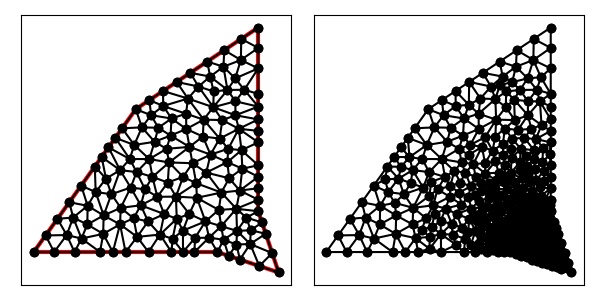

Data behind this chart, as committed beside it:
1.100000000000000000e+01, 1.900000000000000000e+01, 5.000000000000000000e+00, 1.500000000000000000e+01, 0.000000000000000000e+00, 8.000000000000000000e+00, 9.000000000000000000e+00, 8.000000000000000000e+00, 1.200000000000000000e+01, 7.000000000000000000e+00, 1.100000000000000000e+01, 1.000000000000000000e+01, 9.184910200642518063e+00, 9.266026488135068462e+00, 9.959430584957905452e+00, 9.040569415042094548e+00, 9.925899140106293927e+00, 1.012093696809137811e+01, 9.690079975235571297e+00, 9.475844290422847038e+00, 0.000000000000000000e+00, 5.087541011650922179e-02
1.100000000000000000e+01, 1.900000000000000000e+01, 5.000000000000000000e+00, 1.500000000000000000e+01, 0.000000000000000000e+00, 8.000000000000000000e+00, 9.000000000000000000e+00, 8.000000000000000000e+00, 1.200000000000000000e+01, 7.000000000000000000e+00, 1.100000000000000000e+01, 1.000000000000000000e+01, 1.136754446796632401e+01, 8.897366596101027980e+00, 1.063099160264729193e+01, 9.066455777016031448e+00, 1.060510524067335325e+01, 8.394894759326646749e+00, 1.086788043709565699e+01, 8.786239044147903243e+00, 0.000000000000000000e+00, 4.885528416157085274e-02
1.100000000000000000e+01, 1.900000000000000000e+01, 5.000000000000000000e+00, 1.500000000000000000e+01, 0.000000000000000000e+00, 8.000000000000000000e+00, 9.000000000000000000e+00, 8.000000000000000000e+00, 1.200000000000000000e+01, 7.000000000000000000e+00, 1.100000000000000000e+01, 1.000000000000000000e+01, 9.551316701949485122e+00, 7.816227766016837997e+00, 9.933544222983966776e+00, 8.369008397352708073e+00, 9.301558941172393347e+00, 8.602472466659424555e+00, 9.595473288701947823e+00, 8.262569543342989320e+00, 0.000000000000000000e+00, 2.325727871255078502e-02
1.100000000000000000e+01, 1.900000000000000000e+01, 5.000000000000000000e+00, 1.500000000000000000e+01, 0.000000000000000000e+00, 8.000000000000000000e+00, 9.000000000000000000e+00, 8.000000000000000000e+00, 1.200000000000000000e+01, 7.000000000000000000e+00, 1.100000000000000000e+01, 1.000000000000000000e+01, 9.184910200642518063e+00, 9.266026488135068462e+00, 9.925899140106293927e+00, 1.012093696809137811e+01, 9.066884369751250006e+00, 1.006401309251520004e+01, 9.392564570166687332e+00, 9.816992182913882203e+00, 0.000000000000000000e+00, 6.791802208500774540e-02
1.100000000000000000e+01, 1.900000000000000000e+01, 5.000000000000000000e+00, 1.500000000000000000e+01, 0.000000000000000000e+00, 8.000000000000000000e+00, 9.000000000000000000e+00, 8.000000000000000000e+00, 1.200000000000000000e+01, 7.000000000000000000e+00, 1.100000000000000000e+01, 1.000000000000000000e+01, 1.063099160264729193e+01, 9.066455777016031448e+00, 1.042113682282579035e+01, 9.689108853816762235e+00, 9.959430584957905452e+00, 9.040569415042094548e+00, 1.033718633681032806e+01, 9.265378015291629410e+00, 0.000000000000000000e+00, 5.087541011650922179e-02
1.100000000000000000e+01, 1.900000000000000000e+01, 5.000000000000000000e+00, 1.500000000000000000e+01, 0.000000000000000000e+00, 8.000000000000000000e+00, 9.000000000000000000e+00, 8.000000000000000000e+00, 1.200000000000000000e+01, 7.000000000000000000e+00, 1.100000000000000000e+01, 1.000000000000000000e+01, 1.168377223398316289e+01, 7.948683298050513990e+00, 1.105131670194948690e+01, 7.316227766016837997e+00, 1.200000000000000000e+01, 7.000000000000000000e+00, 1.157836297864421660e+01, 7.421637021355784292e+00, 0.000000000000000000e+00, 4.772597923027593891e-02
1.100000000000000000e+01, 1.900000000000000000e+01, 5.000000000000000000e+00, 1.500000000000000000e+01, 0.000000000000000000e+00, 8.000000000000000000e+00, 9.000000000000000000e+00, 8.000000000000000000e+00, 1.200000000000000000e+01, 7.000000000000000000e+00, 1.100000000000000000e+01, 1.000000000000000000e+01, 1.060510524067335325e+01, 8.394894759326646749e+00, 9.959430584957905452e+00, 9.040569415042094548e+00, 9.933544222983966776e+00, 8.369008397352708073e+00, 1.016602668287174360e+01, 8.601490857240483123e+00, 0.000000000000000000e+00, 4.495299251129572515e-02
1.100000000000000000e+01, 1.900000000000000000e+01, 5.000000000000000000e+00, 1.500000000000000000e+01, 0.000000000000000000e+00, 8.000000000000000000e+00, 9.000000000000000000e+00, 8.000000000000000000e+00, 1.200000000000000000e+01, 7.000000000000000000e+00, 1.100000000000000000e+01, 1.000000000000000000e+01, 2.342088837738020679e+00, 8.661746293856673162e+00, 2.625000000000000000e+00, 9.350871975140984560e+00, 1.932129364250396053e+00, 9.692166620907798347e+00, 2.299739400662805355e+00, 9.234928296635152023e+00, 0.000000000000000000e+00, 4.855795292341379965e-01
1.100000000000000000e+01, 1.900000000000000000e+01, 5.000000000000000000e+00, 1.500000000000000000e+01, 0.000000000000000000e+00, 8.000000000000000000e+00, 9.000000000000000000e+00, 8.000000000000000000e+00, 1.200000000000000000e+01, 7.000000000000000000e+00, 1.100000000000000000e+01, 1.000000000000000000e+01, 9.933544222983966776e+00, 8.369008397352708073e+00, 1.010263340389897202e+01, 7.632455532033675993e+00, 1.060510524067335325e+01, 8.394894759326646749e+00, 1.021376095585209676e+01, 8.132119562904343013e+00, 0.000000000000000000e+00, 4.034785497046814579e-02
1.100000000000000000e+01, 1.900000000000000000e+01, 5.000000000000000000e+00, 1.500000000000000000e+01, 0.000000000000000000e+00, 8.000000000000000000e+00, 9.000000000000000000e+00, 8.000000000000000000e+00, 1.200000000000000000e+01, 7.000000000000000000e+00, 1.100000000000000000e+01, 1.000000000000000000e+01, 7.318181818181818343e+00, 1.168181818181818166e+01, 7.963137851955963242e+00, 1.137281398613119343e+01, 7.780668262333873209e+00, 1.235240649623744424e+01, 7.687329310823884931e+00, 1.180234622139560763e+01, 0.000000000000000000e+00, 1.998887067954198959e-01
1.100000000000000000e+01, 1.900000000000000000e+01, 5.000000000000000000e+00, 1.500000000000000000e+01, 0.000000000000000000e+00, 8.000000000000000000e+00, 9.000000000000000000e+00, 8.000000000000000000e+00, 1.200000000000000000e+01, 7.000000000000000000e+00, 1.100000000000000000e+01, 1.000000000000000000e+01, 1.168377223398316289e+01, 7.948683298050513990e+00, 1.136754446796632401e+01, 8.897366596101027980e+00, 1.060510524067335325e+01, 8.394894759326646749e+00, 1.121880731420761457e+01, 8.413648217826063203e+00, 0.000000000000000000e+00, 4.885528416157085274e-02
1.100000000000000000e+01, 1.900000000000000000e+01, 5.000000000000000000e+00, 1.500000000000000000e+01, 0.000000000000000000e+00, 8.000000000000000000e+00, 9.000000000000000000e+00, 8.000000000000000000e+00, 1.200000000000000000e+01, 7.000000000000000000e+00, 1.100000000000000000e+01, 1.000000000000000000e+01, 8.453582083978666617e+00, 1.189331022409021976e+01, 9.488177158243493281e+00, 1.240660904526840014e+01, 8.661583448440563160e+00, 1.277337095676142553e+01, 8.867780896887575537e+00, 1.235776340870668122e+01, 0.000000000000000000e+00, 2.066860113796082365e-01
1.100000000000000000e+01, 1.900000000000000000e+01, 5.000000000000000000e+00, 1.500000000000000000e+01, 0.000000000000000000e+00, 8.000000000000000000e+00, 9.000000000000000000e+00, 8.000000000000000000e+00, 1.200000000000000000e+01, 7.000000000000000000e+00, 1.100000000000000000e+01, 1.000000000000000000e+01, 1.063099160264729193e+01, 9.066455777016031448e+00, 1.118377223398316112e+01, 9.448683298050514878e+00, 1.042113682282579035e+01, 9.689108853816762235e+00, 1.074530021981875016e+01, 9.401415976294435595e+00, 0.000000000000000000e+00, 5.218689455637241792e-02
1.100000000000000000e+01, 1.900000000000000000e+01, 5.000000000000000000e+00, 1.500000000000000000e+01, 0.000000000000000000e+00, 8.000000000000000000e+00, 9.000000000000000000e+00, 8.000000000000000000e+00, 1.200000000000000000e+01, 7.000000000000000000e+00, 1.100000000000000000e+01, 1.000000000000000000e+01, 1.063099160264729193e+01, 9.066455777016031448e+00, 1.136754446796632401e+01, 8.897366596101027980e+00, 1.118377223398316112e+01, 9.448683298050514878e+00, 1.106076943486559294e+01, 9.137501890389192027e+00, 0.000000000000000000e+00, 5.165139092979938867e-02
1.100000000000000000e+01, 1.900000000000000000e+01, 5.000000000000000000e+00, 1.500000000000000000e+01, 0.000000000000000000e+00, 8.000000000000000000e+00, 9.000000000000000000e+00, 8.000000000000000000e+00, 1.200000000000000000e+01, 7.000000000000000000e+00, 1.100000000000000000e+01, 1.000000000000000000e+01, 9.959430584957905452e+00, 9.040569415042094548e+00, 9.184910200642518063e+00, 9.266026488135068462e+00, 9.301558941172393347e+00, 8.602472466659424555e+00, 9.481966575590938362e+00, 8.969689456612195855e+00, 0.000000000000000000e+00, 3.227324992912129764e-02
1.100000000000000000e+01, 1.900000000000000000e+01, 5.000000000000000000e+00, 1.500000000000000000e+01, 0.000000000000000000e+00, 8.000000000000000000e+00, 9.000000000000000000e+00, 8.000000000000000000e+00, 1.200000000000000000e+01, 7.000000000000000000e+00, 1.100000000000000000e+01, 1.000000000000000000e+01, 1.010263340389897202e+01, 7.632455532033675993e+00, 9.933544222983966776e+00, 8.369008397352708073e+00, 9.551316701949485122e+00, 7.816227766016837997e+00, 9.862498109610807973e+00, 7.939230565134406170e+00, 0.000000000000000000e+00, 2.325727871255078502e-02
1.100000000000000000e+01, 1.900000000000000000e+01, 5.000000000000000000e+00, 1.500000000000000000e+01, 0.000000000000000000e+00, 8.000000000000000000e+00, 9.000000000000000000e+00, 8.000000000000000000e+00, 1.200000000000000000e+01, 7.000000000000000000e+00, 1.100000000000000000e+01, 1.000000000000000000e+01, 1.060510524067335325e+01, 8.394894759326646749e+00, 1.105131670194948690e+01, 7.316227766016837997e+00, 1.168377223398316289e+01, 7.948683298050513990e+00, 1.111339805886866827e+01, 7.886601941131332616e+00, 0.000000000000000000e+00, 4.772597923027593891e-02
1.100000000000000000e+01, 1.900000000000000000e+01, 5.000000000000000000e+00, 1.500000000000000000e+01, 0.000000000000000000e+00, 8.000000000000000000e+00, 9.000000000000000000e+00, 8.000000000000000000e+00, 1.200000000000000000e+01, 7.000000000000000000e+00, 1.100000000000000000e+01, 1.000000000000000000e+01, 1.105131670194948690e+01, 7.316227766016837997e+00, 1.060510524067335325e+01, 8.394894759326646749e+00, 1.010263340389897202e+01, 7.632455532033675993e+00, 1.058635178217393680e+01, 7.781192685792386321e+00, 0.000000000000000000e+00, 4.034785497046814579e-02
1.100000000000000000e+01, 1.900000000000000000e+01, 5.000000000000000000e+00, 1.500000000000000000e+01, 0.000000000000000000e+00, 8.000000000000000000e+00, 9.000000000000000000e+00, 8.000000000000000000e+00, 1.200000000000000000e+01, 7.000000000000000000e+00, 1.100000000000000000e+01, 1.000000000000000000e+01, 1.042113682282579035e+01, 9.689108853816762235e+00, 1.118377223398316112e+01, 9.448683298050514878e+00, 1.100000000000000000e+01, 1.000000000000000000e+01, 1.086830301893631656e+01, 9.712597383955758445e+00, 0.000000000000000000e+00, 5.884348360423539981e-02
1.100000000000000000e+01, 1.900000000000000000e+01, 5.000000000000000000e+00, 1.500000000000000000e+01, 0.000000000000000000e+00, 8.000000000000000000e+00, 9.000000000000000000e+00, 8.000000000000000000e+00, 1.200000000000000000e+01, 7.000000000000000000e+00, 1.100000000000000000e+01, 1.000000000000000000e+01, 9.959430584957905452e+00, 9.040569415042094548e+00, 1.060510524067335325e+01, 8.394894759326646749e+00, 1.063099160264729193e+01, 9.066455777016031448e+00, 1.039850914275951688e+01, 8.833973317128256397e+00, 0.000000000000000000e+00, 4.885528416157085274e-02
1.100000000000000000e+01, 1.900000000000000000e+01, 5.000000000000000000e+00, 1.500000000000000000e+01, 0.000000000000000000e+00, 8.000000000000000000e+00, 9.000000000000000000e+00, 8.000000000000000000e+00, 1.200000000000000000e+01, 7.000000000000000000e+00, 1.100000000000000000e+01, 1.000000000000000000e+01, 6.187500000000000000e+00, 8.857039323929924990e+00, 5.625000000000000000e+00, 8.000000000000000000e+00, 6.750000000000000000e+00, 8.000000000000000000e+00, 6.187500000000000000e+00, 8.285679774643307738e+00, 1.000000000000000000e+00, 3.996490709752250625e-01
1.100000000000000000e+01, 1.900000000000000000e+01, 5.000000000000000000e+00, 1.500000000000000000e+01, 0.000000000000000000e+00, 8.000000000000000000e+00, 9.000000000000000000e+00, 8.000000000000000000e+00, 1.200000000000000000e+01, 7.000000000000000000e+00, 1.100000000000000000e+01, 1.000000000000000000e+01, 8.453582083978666617e+00, 1.189331022409021976e+01, 9.193206099012670052e+00, 1.091559369587294626e+01, 9.574442020349220428e+00, 1.161485798302301298e+01, 9.073743401113519624e+00, 1.147458730099539359e+01, 0.000000000000000000e+00, 1.340523768691161965e-01
1.100000000000000000e+01, 1.900000000000000000e+01, 5.000000000000000000e+00, 1.500000000000000000e+01, 0.000000000000000000e+00, 8.000000000000000000e+00, 9.000000000000000000e+00, 8.000000000000000000e+00, 1.200000000000000000e+01, 7.000000000000000000e+00, 1.100000000000000000e+01, 1.000000000000000000e+01, 3.328095484297740825e+00, 1.265933367801683751e+01, 2.993714581157289167e+00, 1.219120041362020501e+01, 3.540836587256415147e+00, 1.159791999897318782e+01, 3.287548884237148528e+00, 1.214948469687007737e+01, 1.000000000000000000e+00, 2.867871827507821880e-01
1.100000000000000000e+01, 1.900000000000000000e+01, 5.000000000000000000e+00, 1.500000000000000000e+01, 0.000000000000000000e+00, 8.000000000000000000e+00, 9.000000000000000000e+00, 8.000000000000000000e+00, 1.200000000000000000e+01, 7.000000000000000000e+00, 1.100000000000000000e+01, 1.000000000000000000e+01, 9.193206099012670052e+00, 1.091559369587294626e+01, 9.925899140106293927e+00, 1.012093696809137811e+01, 1.009732113045079416e+01, 1.101410112103956074e+01, 9.738808789856586046e+00, 1.068354392833462896e+01, 0.000000000000000000e+00, 1.013593995144326798e-01
1.100000000000000000e+01, 1.900000000000000000e+01, 5.000000000000000000e+00, 1.500000000000000000e+01, 0.000000000000000000e+00, 8.000000000000000000e+00, 9.000000000000000000e+00, 8.000000000000000000e+00, 1.200000000000000000e+01, 7.000000000000000000e+00, 1.100000000000000000e+01, 1.000000000000000000e+01, 7.312500000000000000e+00, 8.000000000000000000e+00, 7.875000000000000000e+00, 8.000000000000000000e+00, 7.901053043150078281e+00, 8.689547496256853520e+00, 7.696184347716692464e+00, 8.229849165418951173e+00, 1.000000000000000000e+00, 1.489629922567165254e-01
1.100000000000000000e+01, 1.900000000000000000e+01, 5.000000000000000000e+00, 1.500000000000000000e+01, 0.000000000000000000e+00, 8.000000000000000000e+00, 9.000000000000000000e+00, 8.000000000000000000e+00, 1.200000000000000000e+01, 7.000000000000000000e+00, 1.100000000000000000e+01, 1.000000000000000000e+01, 6.802404968333911839e+00, 8.647507186163059245e+00, 7.008243705379603838e+00, 9.630776394370752058e+00, 6.187500000000000000e+00, 8.857039323929924990e+00, 6.666049557904504930e+00, 9.045107634821244247e+00, 0.000000000000000000e+00, 1.840872261695442047e-01
1.100000000000000000e+01, 1.900000000000000000e+01, 5.000000000000000000e+00, 1.500000000000000000e+01, 0.000000000000000000e+00, 8.000000000000000000e+00, 9.000000000000000000e+00, 8.000000000000000000e+00, 1.200000000000000000e+01, 7.000000000000000000e+00, 1.100000000000000000e+01, 1.000000000000000000e+01, 9.193206099012670052e+00, 1.091559369587294626e+01, 1.009732113045079416e+01, 1.101410112103956074e+01, 9.574442020349220428e+00, 1.161485798302301298e+01, 9.621656416604228212e+00, 1.118151759997850725e+01, 0.000000000000000000e+00, 1.287318553897804640e-01
1.100000000000000000e+01, 1.900000000000000000e+01, 5.000000000000000000e+00, 1.500000000000000000e+01, 0.000000000000000000e+00, 8.000000000000000000e+00, 9.000000000000000000e+00, 8.000000000000000000e+00, 1.200000000000000000e+01, 7.000000000000000000e+00, 1.100000000000000000e+01, 1.000000000000000000e+01, 9.066884369751250006e+00, 1.006401309251520004e+01, 9.193206099012670052e+00, 1.091559369587294626e+01, 7.994002359563474158e+00, 1.065832167642871298e+01, 8.751364276109130813e+00, 1.054597615493895368e+01, 0.000000000000000000e+00, 8.258873550241820072e-02
1.100000000000000000e+01, 1.900000000000000000e+01, 5.000000000000000000e+00, 1.500000000000000000e+01, 0.000000000000000000e+00, 8.000000000000000000e+00, 9.000000000000000000e+00, 8.000000000000000000e+00, 1.200000000000000000e+01, 7.000000000000000000e+00, 1.100000000000000000e+01, 1.000000000000000000e+01, 9.301558941172393347e+00, 8.602472466659424555e+00, 8.590889894115614212e+00, 8.706269628340670863e+00, 9.000000000000000000e+00, 8.000000000000000000e+00, 8.964149611762669778e+00, 8.436247365000031806e+00, 1.000000000000000000e+00, 3.227324992912129764e-02
1.100000000000000000e+01, 1.900000000000000000e+01, 5.000000000000000000e+00, 1.500000000000000000e+01, 0.000000000000000000e+00, 8.000000000000000000e+00, 9.000000000000000000e+00, 8.000000000000000000e+00, 1.200000000000000000e+01, 7.000000000000000000e+00, 1.100000000000000000e+01, 1.000000000000000000e+01, 1.100000000000000000e+01, 1.225000000000000000e+01, 1.021895265982861112e+01, 1.208565533930776681e+01, 1.100000000000000000e+01, 1.168750000000000000e+01, 1.073965088660953704e+01, 1.200771844643592168e+01, 0.000000000000000000e+00, 1.467131298213234791e-01
1.100000000000000000e+01, 1.900000000000000000e+01, 5.000000000000000000e+00, 1.500000000000000000e+01, 0.000000000000000000e+00, 8.000000000000000000e+00, 9.000000000000000000e+00, 8.000000000000000000e+00, 1.200000000000000000e+01, 7.000000000000000000e+00, 1.100000000000000000e+01, 1.000000000000000000e+01, 9.066884369751250006e+00, 1.006401309251520004e+01, 9.925899140106293927e+00, 1.012093696809137811e+01, 9.193206099012670052e+00, 1.091559369587294626e+01, 9.395329869623404662e+00, 1.036684791882650813e+01, 0.000000000000000000e+00, 8.258873550241820072e-02
1.100000000000000000e+01, 1.900000000000000000e+01, 5.000000000000000000e+00, 1.500000000000000000e+01, 0.000000000000000000e+00, 8.000000000000000000e+00, 9.000000000000000000e+00, 8.000000000000000000e+00, 1.200000000000000000e+01, 7.000000000000000000e+00, 1.100000000000000000e+01, 1.000000000000000000e+01, 1.100000000000000000e+01, 1.000000000000000000e+01, 9.925899140106293927e+00, 1.012093696809137811e+01, 1.042113682282579035e+01, 9.689108853816762235e+00, 1.044901198764402928e+01, 9.936681940636047372e+00, 0.000000000000000000e+00, 6.610860474309998569e-02
1.100000000000000000e+01, 1.900000000000000000e+01, 5.000000000000000000e+00, 1.500000000000000000e+01, 0.000000000000000000e+00, 8.000000000000000000e+00, 9.000000000000000000e+00, 8.000000000000000000e+00, 1.200000000000000000e+01, 7.000000000000000000e+00, 1.100000000000000000e+01, 1.000000000000000000e+01, 9.959430584957905452e+00, 9.040569415042094548e+00, 1.042113682282579035e+01, 9.689108853816762235e+00, 9.925899140106293927e+00, 1.012093696809137811e+01, 1.010215551596333050e+01, 9.616871745650078296e+00, 0.000000000000000000e+00, 5.087541011650922179e-02
1.100000000000000000e+01, 1.900000000000000000e+01, 5.000000000000000000e+00, 1.500000000000000000e+01, 0.000000000000000000e+00, 8.000000000000000000e+00, 9.000000000000000000e+00, 8.000000000000000000e+00, 1.200000000000000000e+01, 7.000000000000000000e+00, 1.100000000000000000e+01, 1.000000000000000000e+01, 8.453582083978666617e+00, 1.189331022409021976e+01, 7.963137851955963242e+00, 1.137281398613119343e+01, 9.193206099012670052e+00, 1.091559369587294626e+01, 8.536642011649099970e+00, 1.139390596869812100e+01, 0.000000000000000000e+00, 1.370200649705680951e-01
1.100000000000000000e+01, 1.900000000000000000e+01, 5.000000000000000000e+00, 1.500000000000000000e+01, 0.000000000000000000e+00, 8.000000000000000000e+00, 9.000000000000000000e+00, 8.000000000000000000e+00, 1.200000000000000000e+01, 7.000000000000000000e+00, 1.100000000000000000e+01, 1.000000000000000000e+01, 1.100000000000000000e+01, 1.056250000000000000e+01, 1.100000000000000000e+01, 1.112500000000000000e+01, 1.009732113045079416e+01, 1.101410112103956074e+01, 1.069910704348359864e+01, 1.090053370701318691e+01, 0.000000000000000000e+00, 1.008164186595587875e-01
1.100000000000000000e+01, 1.900000000000000000e+01, 5.000000000000000000e+00, 1.500000000000000000e+01, 0.000000000000000000e+00, 8.000000000000000000e+00, 9.000000000000000000e+00, 8.000000000000000000e+00, 1.200000000000000000e+01, 7.000000000000000000e+00, 1.100000000000000000e+01, 1.000000000000000000e+01, 9.066884369751250006e+00, 1.006401309251520004e+01, 8.413847933707572224e+00, 9.503040618593251665e+00, 9.184910200642518063e+00, 9.266026488135068462e+00, 8.888547501367114023e+00, 9.611026733081173390e+00, 0.000000000000000000e+00, 6.791802208500774540e-02
1.100000000000000000e+01, 1.900000000000000000e+01, 5.000000000000000000e+00, 1.500000000000000000e+01, 0.000000000000000000e+00, 8.000000000000000000e+00, 9.000000000000000000e+00, 8.000000000000000000e+00, 1.200000000000000000e+01, 7.000000000000000000e+00, 1.100000000000000000e+01, 1.000000000000000000e+01, 7.312500000000000000e+00, 9.049769408486326938e+00, 7.619566470623428955e+00, 9.868316890196789259e+00, 7.008243705379603838e+00, 9.630776394370752058e+00, 7.313436725334343969e+00, 9.516287564351289419e+00, 0.000000000000000000e+00, 1.425748823796718079e-01
1.100000000000000000e+01, 1.900000000000000000e+01, 5.000000000000000000e+00, 1.500000000000000000e+01, 0.000000000000000000e+00, 8.000000000000000000e+00, 9.000000000000000000e+00, 8.000000000000000000e+00, 1.200000000000000000e+01, 7.000000000000000000e+00, 1.100000000000000000e+01, 1.000000000000000000e+01, 8.413847933707572224e+00, 9.503040618593251665e+00, 9.066884369751250006e+00, 1.006401309251520004e+01, 7.994002359563474158e+00, 1.065832167642871298e+01, 8.491578221007431537e+00, 1.007512512917905489e+01, 0.000000000000000000e+00, 8.258873550241820072e-02
1.100000000000000000e+01, 1.900000000000000000e+01, 5.000000000000000000e+00, 1.500000000000000000e+01, 0.000000000000000000e+00, 8.000000000000000000e+00, 9.000000000000000000e+00, 8.000000000000000000e+00, 1.200000000000000000e+01, 7.000000000000000000e+00, 1.100000000000000000e+01, 1.000000000000000000e+01, 8.590889894115614212e+00, 8.706269628340670863e+00, 9.184910200642518063e+00, 9.266026488135068462e+00, 8.413847933707572224e+00, 9.503040618593251665e+00, 8.729882676155234833e+00, 9.158445578356330330e+00, 0.000000000000000000e+00, 6.791802208500774540e-02
1.100000000000000000e+01, 1.900000000000000000e+01, 5.000000000000000000e+00, 1.500000000000000000e+01, 0.000000000000000000e+00, 8.000000000000000000e+00, 9.000000000000000000e+00, 8.000000000000000000e+00, 1.200000000000000000e+01, 7.000000000000000000e+00, 1.100000000000000000e+01, 1.000000000000000000e+01, 9.301558941172393347e+00, 8.602472466659424555e+00, 9.000000000000000000e+00, 8.000000000000000000e+00, 9.551316701949485122e+00, 7.816227766016837997e+00, 9.284291881040626748e+00, 8.139566744225421147e+00, 1.000000000000000000e+00, 2.325727871255078502e-02
1.100000000000000000e+01, 1.900000000000000000e+01, 5.000000000000000000e+00, 1.500000000000000000e+01, 0.000000000000000000e+00, 8.000000000000000000e+00, 9.000000000000000000e+00, 8.000000000000000000e+00, 1.200000000000000000e+01, 7.000000000000000000e+00, 1.100000000000000000e+01, 1.000000000000000000e+01, 7.901053043150078281e+00, 8.689547496256853520e+00, 8.413847933707572224e+00, 9.503040618593251665e+00, 7.312500000000000000e+00, 9.049769408486326938e+00, 7.875800325619216835e+00, 9.080785841112144041e+00, 0.000000000000000000e+00, 1.116720454175436639e-01
1.100000000000000000e+01, 1.900000000000000000e+01, 5.000000000000000000e+00, 1.500000000000000000e+01, 0.000000000000000000e+00, 8.000000000000000000e+00, 9.000000000000000000e+00, 8.000000000000000000e+00, 1.200000000000000000e+01, 7.000000000000000000e+00, 1.100000000000000000e+01, 1.000000000000000000e+01, 7.875000000000000000e+00, 8.000000000000000000e+00, 8.590889894115614212e+00, 8.706269628340670863e+00, 7.901053043150078281e+00, 8.689547496256853520e+00, 8.122314312421897498e+00, 8.465272374865842053e+00, 1.000000000000000000e+00, 7.449871683719953841e-02
1.100000000000000000e+01, 1.900000000000000000e+01, 5.000000000000000000e+00, 1.500000000000000000e+01, 0.000000000000000000e+00, 8.000000000000000000e+00, 9.000000000000000000e+00, 8.000000000000000000e+00, 1.200000000000000000e+01, 7.000000000000000000e+00, 1.100000000000000000e+01, 1.000000000000000000e+01, 7.875000000000000000e+00, 8.000000000000000000e+00, 9.000000000000000000e+00, 8.000000000000000000e+00, 8.590889894115614212e+00, 8.706269628340670863e+00, 8.488629964705204145e+00, 8.235423209446890880e+00, 1.000000000000000000e+00, 7.449871683719953841e-02
1.100000000000000000e+01, 1.900000000000000000e+01, 5.000000000000000000e+00, 1.500000000000000000e+01, 0.000000000000000000e+00, 8.000000000000000000e+00, 9.000000000000000000e+00, 8.000000000000000000e+00, 1.200000000000000000e+01, 7.000000000000000000e+00, 1.100000000000000000e+01, 1.000000000000000000e+01, 1.100000000000000000e+01, 1.056250000000000000e+01, 9.925899140106293927e+00, 1.012093696809137811e+01, 1.100000000000000000e+01, 1.000000000000000000e+01, 1.064196638003543249e+01, 1.022781232269712604e+01, 0.000000000000000000e+00, 7.442457376706415606e-02
1.100000000000000000e+01, 1.900000000000000000e+01, 5.000000000000000000e+00, 1.500000000000000000e+01, 0.000000000000000000e+00, 8.000000000000000000e+00, 9.000000000000000000e+00, 8.000000000000000000e+00, 1.200000000000000000e+01, 7.000000000000000000e+00, 1.100000000000000000e+01, 1.000000000000000000e+01, 9.488177158243493281e+00, 1.240660904526840014e+01, 1.021895265982861112e+01, 1.208565533930776681e+01, 1.018038287445671664e+01, 1.299025995330732286e+01, 9.962504230842940345e+00, 1.249417477929449660e+01, 0.000000000000000000e+00, 1.699967774098771200e-01
1.100000000000000000e+01, 1.900000000000000000e+01, 5.000000000000000000e+00, 1.500000000000000000e+01, 0.000000000000000000e+00, 8.000000000000000000e+00, 9.000000000000000000e+00, 8.000000000000000000e+00, 1.200000000000000000e+01, 7.000000000000000000e+00, 1.100000000000000000e+01, 1.000000000000000000e+01, 1.100000000000000000e+01, 1.225000000000000000e+01, 1.018038287445671664e+01, 1.299025995330732286e+01, 1.021895265982861112e+01, 1.208565533930776681e+01, 1.046644517809510866e+01, 1.244197176420503048e+01, 0.000000000000000000e+00, 1.699967774098771200e-01
1.100000000000000000e+01, 1.900000000000000000e+01, 5.000000000000000000e+00, 1.500000000000000000e+01, 0.000000000000000000e+00, 8.000000000000000000e+00, 9.000000000000000000e+00, 8.000000000000000000e+00, 1.200000000000000000e+01, 7.000000000000000000e+00, 1.100000000000000000e+01, 1.000000000000000000e+01, 9.925899140106293927e+00, 1.012093696809137811e+01, 1.100000000000000000e+01, 1.056250000000000000e+01, 1.009732113045079416e+01, 1.101410112103956074e+01, 1.034107342351902936e+01, 1.056584602971031295e+01, 0.000000000000000000e+00, 1.008164186595587875e-01
1.100000000000000000e+01, 1.900000000000000000e+01, 5.000000000000000000e+00, 1.500000000000000000e+01, 0.000000000000000000e+00, 8.000000000000000000e+00, 9.000000000000000000e+00, 8.000000000000000000e+00, 1.200000000000000000e+01, 7.000000000000000000e+00, 1.100000000000000000e+01, 1.000000000000000000e+01, 1.009732113045079416e+01, 1.101410112103956074e+01, 1.100000000000000000e+01, 1.112500000000000000e+01, 1.100000000000000000e+01, 1.168750000000000000e+01, 1.069910704348359864e+01, 1.127553370701318691e+01, 0.000000000000000000e+00, 1.063159076911098094e-01
1.100000000000000000e+01, 1.900000000000000000e+01, 5.000000000000000000e+00, 1.500000000000000000e+01, 0.000000000000000000e+00, 8.000000000000000000e+00, 9.000000000000000000e+00, 8.000000000000000000e+00, 1.200000000000000000e+01, 7.000000000000000000e+00, 1.100000000000000000e+01, 1.000000000000000000e+01, 1.004969267550036705e+01, 1.403855932723468669e+01, 9.107982176591116641e+00, 1.355981843518154051e+01, 9.529758625668497629e+00, 1.305959464559393268e+01, 9.562477825919993180e+00, 1.355265746933672055e+01, 0.000000000000000000e+00, 2.346203239850370714e-01
1.100000000000000000e+01, 1.900000000000000000e+01, 5.000000000000000000e+00, 1.500000000000000000e+01, 0.000000000000000000e+00, 8.000000000000000000e+00, 9.000000000000000000e+00, 8.000000000000000000e+00, 1.200000000000000000e+01, 7.000000000000000000e+00, 1.100000000000000000e+01, 1.000000000000000000e+01, 1.021895265982861112e+01, 1.208565533930776681e+01, 1.009732113045079416e+01, 1.101410112103956074e+01, 1.100000000000000000e+01, 1.168750000000000000e+01, 1.043875793009313391e+01, 1.159575215344911037e+01, 0.000000000000000000e+00, 1.287318553897804640e-01
1.100000000000000000e+01, 1.900000000000000000e+01, 5.000000000000000000e+00, 1.500000000000000000e+01, 0.000000000000000000e+00, 8.000000000000000000e+00, 9.000000000000000000e+00, 8.000000000000000000e+00, 1.200000000000000000e+01, 7.000000000000000000e+00, 1.100000000000000000e+01, 1.000000000000000000e+01, 8.453582083978666617e+00, 1.189331022409021976e+01, 9.574442020349220428e+00, 1.161485798302301298e+01, 9.488177158243493281e+00, 1.240660904526840014e+01, 9.172067087523792850e+00, 1.197159241746054370e+01, 0.000000000000000000e+00, 1.340523768691161965e-01
1.100000000000000000e+01, 1.900000000000000000e+01, 5.000000000000000000e+00, 1.500000000000000000e+01, 0.000000000000000000e+00, 8.000000000000000000e+00, 9.000000000000000000e+00, 8.000000000000000000e+00, 1.200000000000000000e+01, 7.000000000000000000e+00, 1.100000000000000000e+01, 1.000000000000000000e+01, 9.488177158243493281e+00, 1.240660904526840014e+01, 9.574442020349220428e+00, 1.161485798302301298e+01, 1.021895265982861112e+01, 1.208565533930776681e+01, 9.760523946140439833e+00, 1.203570745586639212e+01, 0.000000000000000000e+00, 1.340523768691161965e-01
1.100000000000000000e+01, 1.900000000000000000e+01, 5.000000000000000000e+00, 1.500000000000000000e+01, 0.000000000000000000e+00, 8.000000000000000000e+00, 9.000000000000000000e+00, 8.000000000000000000e+00, 1.200000000000000000e+01, 7.000000000000000000e+00, 1.100000000000000000e+01, 1.000000000000000000e+01, 1.021895265982861112e+01, 1.208565533930776681e+01, 9.574442020349220428e+00, 1.161485798302301298e+01, 1.009732113045079416e+01, 1.101410112103956074e+01, 9.963571936876208568e+00, 1.157153814779011292e+01, 0.000000000000000000e+00, 1.287318553897804640e-01
1.100000000000000000e+01, 1.900000000000000000e+01, 5.000000000000000000e+00, 1.500000000000000000e+01, 0.000000000000000000e+00, 8.000000000000000000e+00, 9.000000000000000000e+00, 8.000000000000000000e+00, 1.200000000000000000e+01, 7.000000000000000000e+00, 1.100000000000000000e+01, 1.000000000000000000e+01, 9.488177158243493281e+00, 1.240660904526840014e+01, 1.018038287445671664e+01, 1.299025995330732286e+01, 9.529758625668497629e+00, 1.305959464559393268e+01, 9.732772886122901923e+00, 1.281882121472322034e+01, 0.000000000000000000e+00, 2.066860113796082365e-01
1.100000000000000000e+01, 1.900000000000000000e+01, 5.000000000000000000e+00, 1.500000000000000000e+01, 0.000000000000000000e+00, 8.000000000000000000e+00, 9.000000000000000000e+00, 8.000000000000000000e+00, 1.200000000000000000e+01, 7.000000000000000000e+00, 1.100000000000000000e+01, 1.000000000000000000e+01, 7.780668262333873209e+00, 1.235240649623744424e+01, 7.963137851955963242e+00, 1.137281398613119343e+01, 8.453582083978666617e+00, 1.189331022409021976e+01, 8.065796066089500727e+00, 1.187284356881961855e+01, 0.000000000000000000e+00, 1.998887067954198959e-01
1.100000000000000000e+01, 1.900000000000000000e+01, 5.000000000000000000e+00, 1.500000000000000000e+01, 0.000000000000000000e+00, 8.000000000000000000e+00, 9.000000000000000000e+00, 8.000000000000000000e+00, 1.200000000000000000e+01, 7.000000000000000000e+00, 1.100000000000000000e+01, 1.000000000000000000e+01, 1.100000000000000000e+01, 1.450000000000000000e+01, 1.004969267550036705e+01, 1.403855932723468669e+01, 1.100000000000000000e+01, 1.393750000000000000e+01, 1.068323089183345509e+01, 1.415868644241156282e+01, 0.000000000000000000e+00, 2.150641371443528516e-01
1.100000000000000000e+01, 1.900000000000000000e+01, 5.000000000000000000e+00, 1.500000000000000000e+01, 0.000000000000000000e+00, 8.000000000000000000e+00, 9.000000000000000000e+00, 8.000000000000000000e+00, 1.200000000000000000e+01, 7.000000000000000000e+00, 1.100000000000000000e+01, 1.000000000000000000e+01, 1.100000000000000000e+01, 1.225000000000000000e+01, 1.100000000000000000e+01, 1.337500000000000000e+01, 1.018038287445671664e+01, 1.299025995330732286e+01, 1.072679429148557340e+01, 1.287175331776910703e+01, 0.000000000000000000e+00, 1.719935703817688788e-01
1.100000000000000000e+01, 1.900000000000000000e+01, 5.000000000000000000e+00, 1.500000000000000000e+01, 0.000000000000000000e+00, 8.000000000000000000e+00, 9.000000000000000000e+00, 8.000000000000000000e+00, 1.200000000000000000e+01, 7.000000000000000000e+00, 1.100000000000000000e+01, 1.000000000000000000e+01, 9.107982176591116641e+00, 1.355981843518154051e+01, 9.240149606334838950e+00, 1.446540704006769396e+01, 8.325249369272912148e+00, 1.448813383061848548e+01, 8.891127050732954729e+00, 1.417111976862257450e+01, 0.000000000000000000e+00, 2.966390119563194205e-01
1.100000000000000000e+01, 1.900000000000000000e+01, 5.000000000000000000e+00, 1.500000000000000000e+01, 0.000000000000000000e+00, 8.000000000000000000e+00, 9.000000000000000000e+00, 8.000000000000000000e+00, 1.200000000000000000e+01, 7.000000000000000000e+00, 1.100000000000000000e+01, 1.000000000000000000e+01, 5.749892021268959930e+00, 1.470393186525899409e+01, 5.000000000000000000e+00, 1.500000000000000000e+01, 5.300638291439916827e+00, 1.410852272056870049e+01, 5.350176770902958623e+00, 1.460415152860923094e+01, 1.000000000000000000e+00, 5.000000000000000000e-01
1.100000000000000000e+01, 1.900000000000000000e+01, 5.000000000000000000e+00, 1.500000000000000000e+01, 0.000000000000000000e+00, 8.000000000000000000e+00, 9.000000000000000000e+00, 8.000000000000000000e+00, 1.200000000000000000e+01, 7.000000000000000000e+00, 1.100000000000000000e+01, 1.000000000000000000e+01, 8.325249369272912148e+00, 1.448813383061848548e+01, 9.240149606334838950e+00, 1.446540704006769396e+01, 8.798110588337289428e+00, 1.509716685690970017e+01, 8.787836521315012916e+00, 1.468356924253195928e+01, 0.000000000000000000e+00, 3.204122730082698545e-01
1.100000000000000000e+01, 1.900000000000000000e+01, 5.000000000000000000e+00, 1.500000000000000000e+01, 0.000000000000000000e+00, 8.000000000000000000e+00, 9.000000000000000000e+00, 8.000000000000000000e+00, 1.200000000000000000e+01, 7.000000000000000000e+00, 1.100000000000000000e+01, 1.000000000000000000e+01, 8.661583448440563160e+00, 1.277337095676142553e+01, 9.488177158243493281e+00, 1.240660904526840014e+01, 9.529758625668497629e+00, 1.305959464559393268e+01, 9.226506410784184098e+00, 1.274652488254125160e+01, 0.000000000000000000e+00, 2.066860113796082365e-01
... 159 more rows
